Run: headless pygame with SDL's dummy video driver; simulated clock (each Clock.tick advances the game by its frame time, no real sleeping); random seed 0; keys injected as events and as key.get_pressed() state; no mouse input.
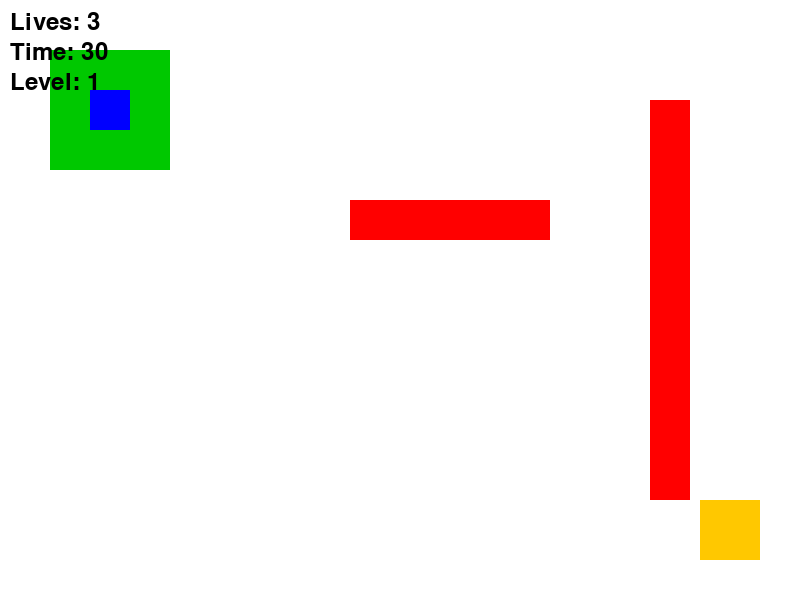
Frame 1 of 4 · flips 1–60 · no input
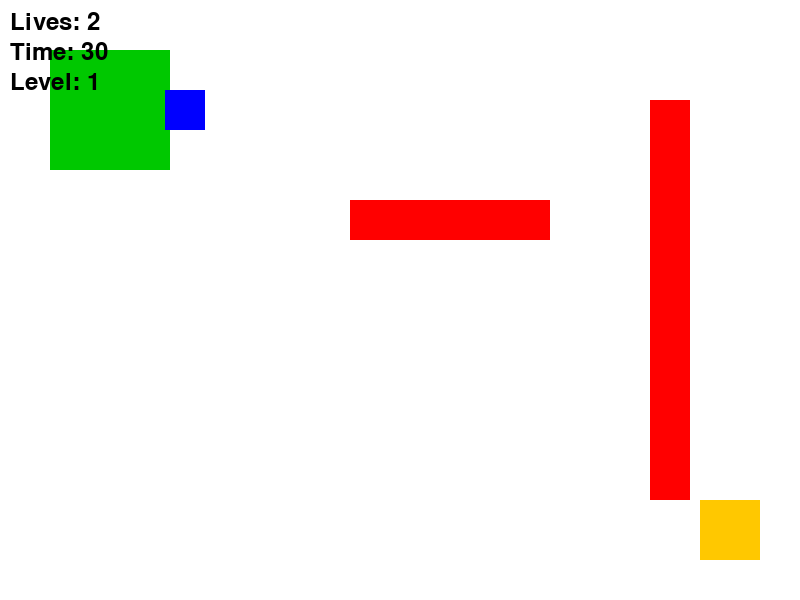
Frame 2 of 4 · flips 61–180 · tapped SPACE, RETURN · held RIGHT (→), D
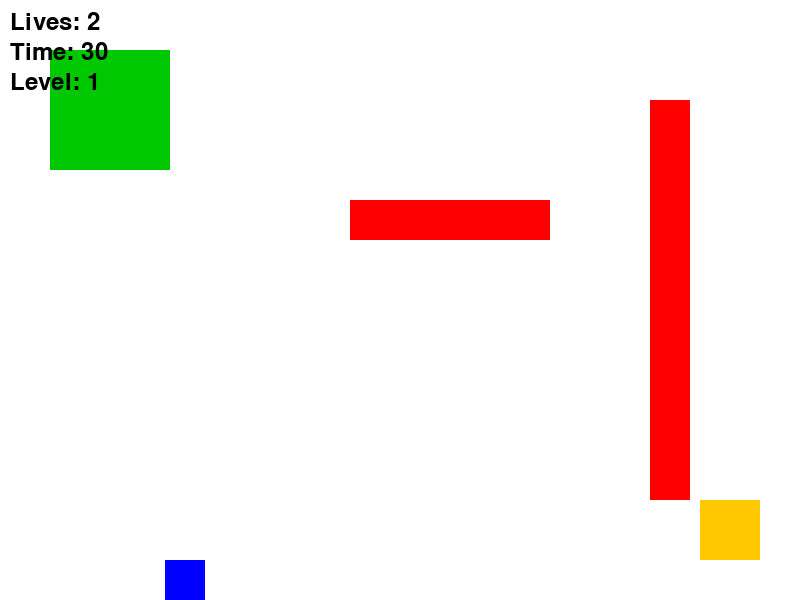
Frame 3 of 4 · flips 181–300 · held DOWN (↓), S
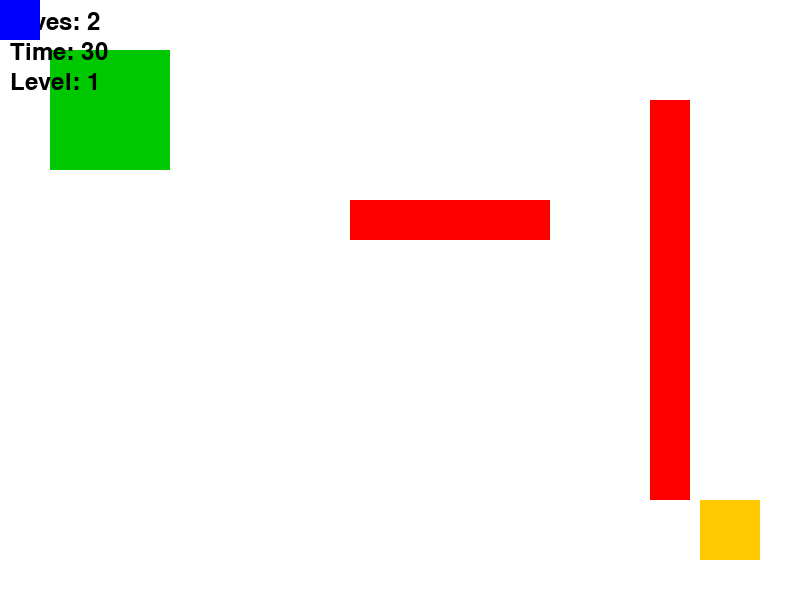
Frame 4 of 4 · flips 301–420 · held LEFT (←), A, UP (↑), W

The pygame program that drew these frames:

import pygame
import time
pygame.init()

# Screen
WIDTH, HEIGHT = 800, 600
screen = pygame.display.set_mode((WIDTH, HEIGHT))
pygame.display.set_caption("2D Game with Obstacles")

# Colors
WHITE = (255, 255, 255)
BLUE = (0, 0, 255)
RED = (255, 0, 0)
GREEN = (0, 200, 0)
YELLOW = (255, 200, 0)
BLACK = (0, 0, 0)


# Clock
clock = pygame.time.Clock()

# Player
player_size = 40
player_speed = 5

# Safe Zone (Spawn Area)
safe_zone = pygame.Rect(50, 50, 120, 120)
player = pygame.Rect(
    safe_zone.centerx - player_size // 2,
    safe_zone.centery - player_size // 2,
    player_size,
    player_size
)   

# ---------------- GAME VARIABLES ----------------
lives = 3
LEVEL_TIME = 30  # seconds
start_time = time.time()

# Goal
goal = pygame.Rect(700, 500, 60, 60)

# Font
font = pygame.font.SysFont(None, 36)
big_font = pygame.font.SysFont(None, 60)

def reset_player():
    player.x = safe_zone.centerx - player_size // 2
    player.y = safe_zone.centery - player_size // 2
def reset_timer():
    global start_time
    start_time = time.time()

class MovingObstacle:
    def __init__(self, rect, speed, direction):
        self.rect = rect
        self.speed = speed
        self.direction = direction  # "horizontal" or "vertical"

    def move(self):
        if self.direction == "horizontal":
            self.rect.x += self.speed
            if self.rect.left <= 0 or self.rect.right >= WIDTH:
                self.speed *= -1
        else:
            self.rect.y += self.speed
            if self.rect.top <= 0 or self.rect.bottom >= HEIGHT:
                self.speed *= -1


# -------- LEVEL DATA --------
levels = [
    # Level 1
    [
        pygame.Rect(350, 200, 200, 40),
        pygame.Rect(650, 100, 40, 400),
    ],

    # Level 2
    [
        pygame.Rect(200, 150, 300, 40),
        pygame.Rect(100, 350, 40, 200),

        pygame.Rect(500, 100, 40, 300),
        pygame.Rect(350, 450, 200, 40),
    ],
    
    # Level 3
    [
        pygame.Rect(250, 100, 40, 400),
        pygame.Rect(400, 300, 250, 40),
        MovingObstacle(pygame.Rect(350, 300, 40, 80), 4, "horizontal"),
        pygame.Rect(600, 150, 40, 300),
        pygame.Rect(150, 250, 180, 40),
    ],
    # Level 4 (Hard)
    [
        pygame.Rect(100, 140, 600, 40),
        pygame.Rect(180, 260, 40, 280),
        pygame.Rect(580, 260, 40, 280),
        MovingObstacle(pygame.Rect(350, 300, 40, 80), 4, "vertical"),
        pygame.Rect(260, 220, 280, 40),
        pygame.Rect(260, 380, 280, 40),
        
    ],
   # Level 5 (More difficult)
    [
    pygame.Rect(100, 140, 600, 40),   
    pygame.Rect(180, 260, 40, 280),   
    pygame.Rect(580, 260, 40, 280),   

    pygame.Rect(260, 220, 280, 40),   
    pygame.Rect(260, 380, 280, 40),   

    pygame.Rect(340, 300, 40, 80),    
],

    # Level 6
[   pygame.Rect(100, 100, 40, 400),
     MovingObstacle(pygame.Rect(250, 250, 300, 40), 3, "horizontal"),
     pygame.Rect(650, 100, 40, 400)
     
],

# Level 7
[
    MovingObstacle(pygame.Rect(200, 100, 40, 350), 3, "vertical"),
    pygame.Rect(350, 200, 300, 40),
    MovingObstacle(pygame.Rect(550, 300, 40, 250), 2, "vertical"),
],

# Level 8
[
    pygame.Rect(150, 200, 500, 40),
    MovingObstacle(pygame.Rect(150, 350, 40, 200), 4, "vertical"),
    pygame.Rect(650, 100, 40, 300),
],

# Level 9
[
    MovingObstacle(pygame.Rect(200, 100, 400, 40), 4, "horizontal"),
    pygame.Rect(200, 200, 40, 300),
    pygame.Rect(560, 200, 40, 300),
],

# Level 10 (Hard)
[
    MovingObstacle(pygame.Rect(100, 100, 40, 400), 4, "vertical"),
    pygame.Rect(200, 150, 400, 40),
    MovingObstacle(pygame.Rect(600, 100, 40, 400), 5, "vertical"),
    pygame.Rect(300, 350, 200, 40),
],
]

current_level = 0

def main_menu():
    while True:
        screen.fill(WHITE)
        title = big_font.render("2D OBSTACLE GAME", True, BLACK)
        start = font.render("Press ENTER to Start", True, GREEN)
        quit_txt = font.render("Press ESC to Quit", True, RED)

        screen.blit(title, (WIDTH//2 - 220, 200))
        screen.blit(start, (WIDTH//2 - 140, 300))
        screen.blit(quit_txt, (WIDTH//2 - 130, 350))
        pygame.display.update()

        for event in pygame.event.get():
            if event.type == pygame.QUIT:
                pygame.quit()
                exit()
            if event.type == pygame.KEYDOWN:
                if event.key == pygame.K_RETURN:
                    return
                if event.key == pygame.K_ESCAPE:
                    pygame.quit()
                    exit()


def main_menu():
    while True:
        screen.fill(WHITE)
        title = big_font.render("2D OBSTACLE GAME", True, BLACK)
        start = font.render("Press ENTER to Start", True, GREEN)
        quit_txt = font.render("Press ESC to Quit", True, RED)

        screen.blit(title, (WIDTH//2 - 220, 200))
        screen.blit(start, (WIDTH//2 - 140, 300))
        screen.blit(quit_txt, (WIDTH//2 - 130, 350))
        pygame.display.update()

        for event in pygame.event.get():
            if event.type == pygame.QUIT:
                pygame.quit()
                exit()
            if event.type == pygame.KEYDOWN:
                if event.key == pygame.K_RETURN:
                    return
                if event.key == pygame.K_ESCAPE:
                    pygame.quit()
                    exit()

# Game loop
def game_loop():
    global lives
    lives = 3
    reset_player()
    reset_timer()
    
running = True
while running:
    clock.tick(60)
    screen.fill(WHITE)

    # Events
    for event in pygame.event.get():
        if event.type == pygame.QUIT:
            running = False

    # TIMER 
    elapsed = int(time.time() - start_time)
    remaining_time = LEVEL_TIME - elapsed   

    if remaining_time <= 0:
        lives -= 1
        reset_player()
        reset_timer()

    # Movement
    keys = pygame.key.get_pressed()
    if keys[pygame.K_LEFT]:
        player.x -= player_speed
    if keys[pygame.K_RIGHT]:
        player.x += player_speed
    if keys[pygame.K_UP]:
        player.y -= player_speed
    if keys[pygame.K_DOWN]:
        player.y += player_speed

    # Keep inside screen
    player.x = max(0, min(player.x, WIDTH - player_size))
    player.y = max(0, min(player.y, HEIGHT - player_size))

    # Moving obstacle
    hit = False
    for obs in levels[current_level]:
        if isinstance(obs, MovingObstacle):
            obs.move()
            pygame.draw.rect(screen, RED, obs.rect)
            if player.colliderect(obs.rect):
                hit = True
        else:
            pygame.draw.rect(screen, RED, obs)
            if player.colliderect(obs):
                hit = True

    if hit:
        lives -= 1
        reset_player()
        pygame.time.delay(300)


    # Game Over     
    if lives <= 0:
        screen.fill(WHITE)
        text = big_font.render("GAME OVER", True, RED)
        screen.blit(text, (WIDTH // 2 - 150, HEIGHT // 2))
        pygame.display.update()
        pygame.time.delay(2000)

        # Reset game
        lives = 3
        current_level = 0
        obstacles = levels[current_level]
        reset_player()
        reset_timer()
        continue

      #Win → Next Level
    if player.colliderect(goal):
        current_level += 1

        if current_level >= len(levels):
            # Game finished
            screen.fill(WHITE)
            text = font.render("ALL LEVELS COMPLETE!", True, BLACK)
            screen.blit(text, (WIDTH // 2 - 220, HEIGHT // 2))
            pygame.display.update()
            pygame.time.delay(2000)
            current_level = 0   # restart game

        obstacles = levels[current_level]
        reset_player()
        reset_timer()

        # Draw safe zone
    pygame.draw.rect(screen, GREEN, safe_zone)

    # Draw goal
    pygame.draw.rect(screen, YELLOW, goal)

        # Draw level text
    lives_text = font.render(f"Lives: {lives}", True, BLACK)
    timer_text = font.render(f"Time: {remaining_time}", True, BLACK)
    level_text = font.render(f"Level: {current_level + 1}", True, BLACK)

    screen.blit(lives_text, (10, 10))
    screen.blit(timer_text, (10, 40))
    screen.blit(level_text, (10, 70))

    # Draw player
    pygame.draw.rect(screen, BLUE, player)

    pygame.display.update()

while True:
    main_menu()
    game_loop()
